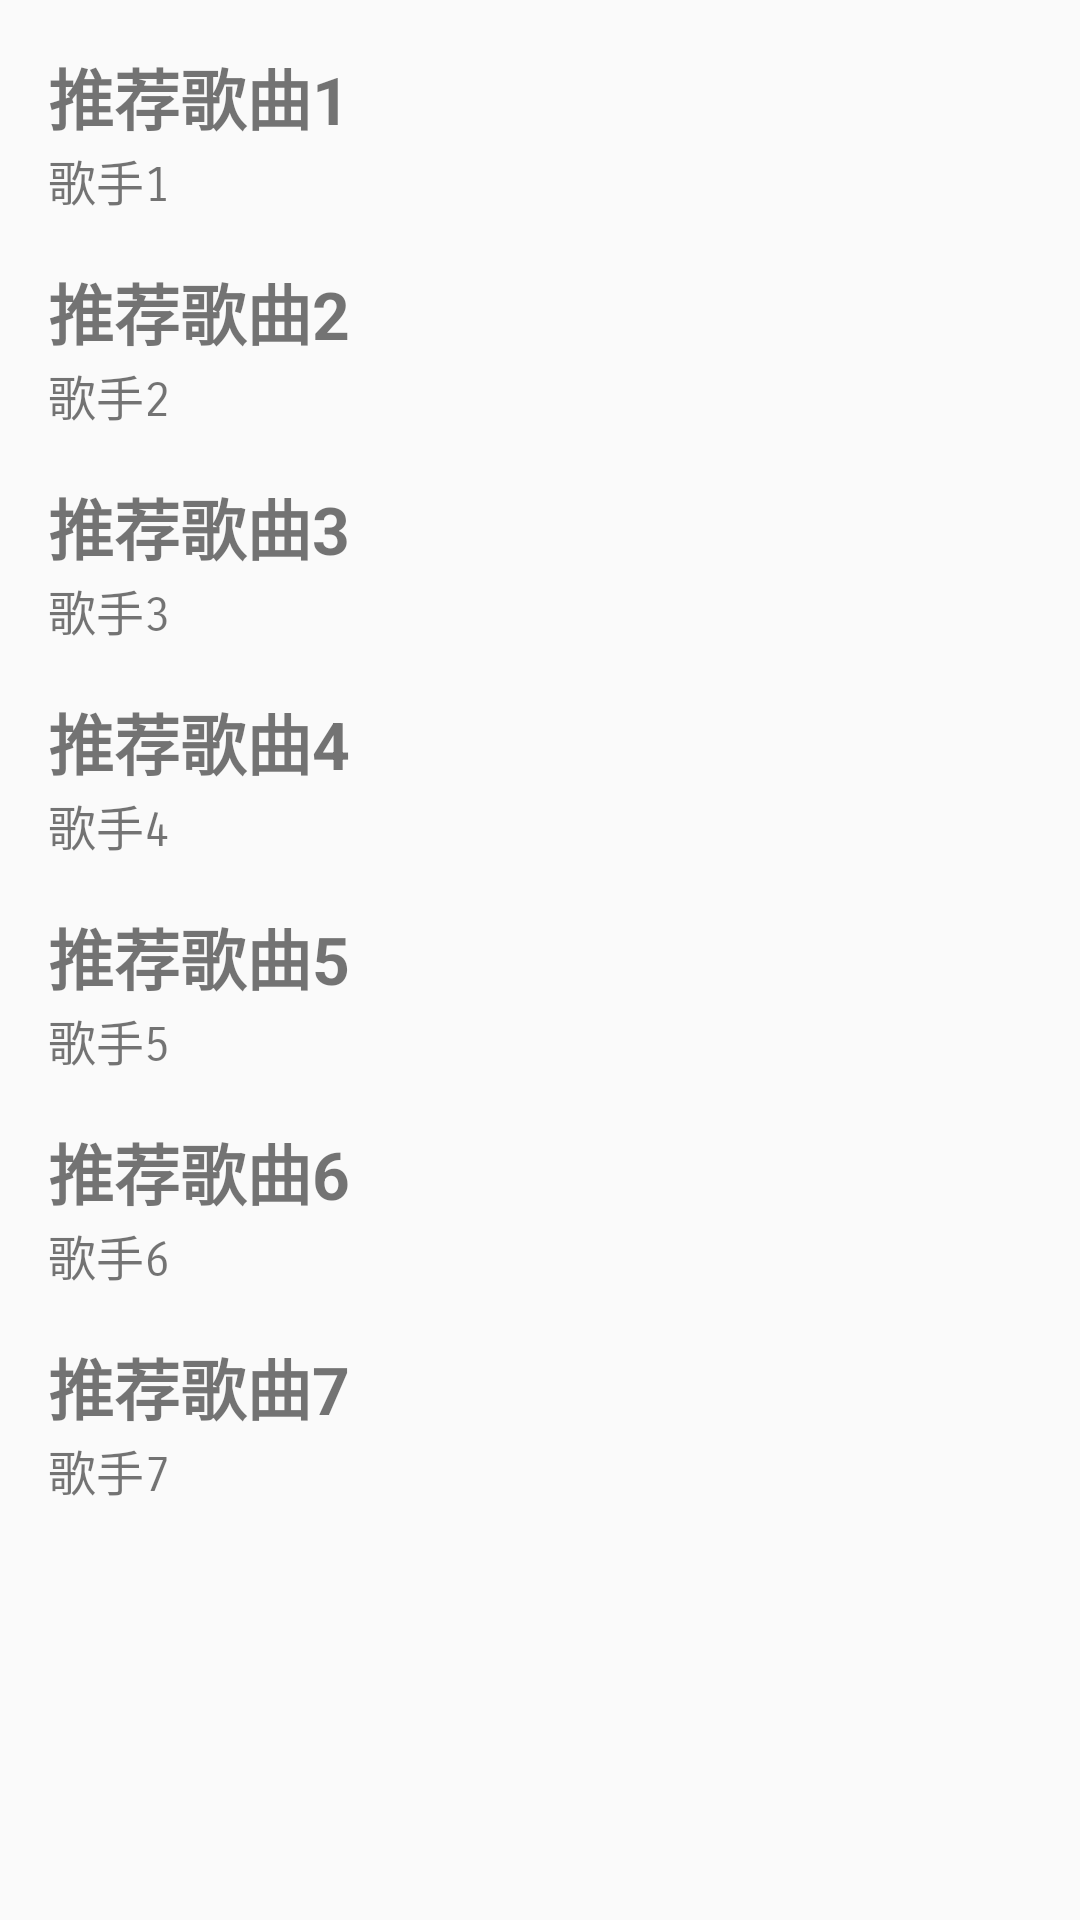

Android layout source for this screen:
<!-- AndroidManifest.xml: application theme AppTheme -->
<!-- res/layout/activiy_recommand.xml -->
<?xml version="1.0" encoding="utf-8"?>
<LinearLayout xmlns:android="http://schemas.android.com/apk/res/android"
    android:id="@+id/recommand"
    android:layout_width="match_parent"
    android:layout_height="match_parent"
    android:orientation="vertical">

    <ScrollView
        android:layout_width="match_parent"
        android:layout_height="wrap_content">

        <LinearLayout
            android:layout_width="match_parent"
            android:layout_height="match_parent"
            android:orientation="vertical">

            <LinearLayout
                android:id="@+id/recommand_song1"
                android:layout_width="match_parent"
                android:layout_height="wrap_content"
                android:orientation="vertical">

                <TextView
                    android:id="@+id/tv_song_name1"
                    style="@style/RecommandMusic"
                    android:layout_width="wrap_content"
                    android:layout_height="wrap_content"
                    android:text="@string/recommand_song_1" />

                <TextView
                    android:id="@+id/tv_songer1"
                    style="@style/RecommandSonger"
                    android:layout_width="wrap_content"
                    android:layout_height="wrap_content"
                    android:text="@string/songer_1" />
            </LinearLayout>

            <LinearLayout
                android:id="@+id/recommand_song2"
                android:layout_width="match_parent"
                android:layout_height="wrap_content"
                android:orientation="vertical">

                <TextView
                    android:id="@+id/tv_song_name2"
                    style="@style/RecommandMusic"
                    android:layout_width="wrap_content"
                    android:layout_height="wrap_content"
                    android:text="@string/recommand_song_2" />

                <TextView
                    android:id="@+id/tv_songer2"
                    style="@style/RecommandSonger"
                    android:layout_width="wrap_content"
                    android:layout_height="wrap_content"
                    android:text="@string/songer_2" />
            </LinearLayout>

            <LinearLayout
                android:id="@+id/recommand_song3"
                android:layout_width="match_parent"
                android:layout_height="wrap_content"
                android:orientation="vertical">

                <TextView
                    android:id="@+id/tv_song_name3"
                    style="@style/RecommandMusic"
                    android:layout_width="wrap_content"
                    android:layout_height="wrap_content"
                    android:text="@string/recommand_song_3" />

                <TextView
                    android:id="@+id/tv_songer3"
                    style="@style/RecommandSonger"
                    android:layout_width="wrap_content"
                    android:layout_height="wrap_content"
                    android:text="@string/songer_3" />
            </LinearLayout>

            <LinearLayout
                android:id="@+id/recommand_song4"
                android:layout_width="match_parent"
                android:layout_height="wrap_content"
                android:orientation="vertical">

                <TextView
                    android:id="@+id/tv_song_name4"
                    style="@style/RecommandMusic"
                    android:layout_width="wrap_content"
                    android:layout_height="wrap_content"
                    android:text="@string/recommand_song_4" />

                <TextView
                    android:id="@+id/tv_songer4"
                    style="@style/RecommandSonger"
                    android:layout_width="wrap_content"
                    android:layout_height="wrap_content"
                    android:text="@string/songer_4" />
            </LinearLayout>

            <LinearLayout
                android:id="@+id/recommand_song5"
                android:layout_width="match_parent"
                android:layout_height="wrap_content"
                android:orientation="vertical">

                <TextView
                    android:id="@+id/tv_song_name5"
                    style="@style/RecommandMusic"
                    android:layout_width="wrap_content"
                    android:layout_height="wrap_content"
                    android:text="@string/recommand_song_5" />

                <TextView
                    android:id="@+id/tv_songer5"
                    style="@style/RecommandSonger"
                    android:layout_width="wrap_content"
                    android:layout_height="wrap_content"
                    android:text="@string/songer_5" />
            </LinearLayout>

            <LinearLayout
                android:id="@+id/recommand_song6"
                android:layout_width="match_parent"
                android:layout_height="wrap_content"
                android:orientation="vertical">

                <TextView
                    android:id="@+id/tv_song_name6"
                    style="@style/RecommandMusic"
                    android:layout_width="wrap_content"
                    android:layout_height="wrap_content"
                    android:text="@string/recommand_song_6" />

                <TextView
                    android:id="@+id/tv_songer6"
                    style="@style/RecommandSonger"
                    android:layout_width="wrap_content"
                    android:layout_height="wrap_content"
                    android:text="@string/songer_6" />
            </LinearLayout>

            <LinearLayout
                android:id="@+id/recommand_song7"
                android:layout_width="match_parent"
                android:layout_height="wrap_content"
                android:orientation="vertical">

                <TextView
                    android:id="@+id/tv_song_name7"
                    style="@style/RecommandMusic"
                    android:layout_width="wrap_content"
                    android:layout_height="wrap_content"
                    android:text="@string/recommand_song_7" />

                <TextView
                    android:id="@+id/tv_songer7"
                    style="@style/RecommandSonger"
                    android:layout_width="wrap_content"
                    android:layout_height="wrap_content"
                    android:text="@string/songer_7" />
            </LinearLayout>
        </LinearLayout>
    </ScrollView>
</LinearLayout>
<!-- resources referenced by this layout -->
<resources>
  <string name="recommand_song_1">推荐歌曲1</string>
  <string name="recommand_song_2">推荐歌曲2</string>
  <string name="recommand_song_3">推荐歌曲3</string>
  <string name="recommand_song_4">推荐歌曲4</string>
  <string name="recommand_song_5">推荐歌曲5</string>
  <string name="recommand_song_6">推荐歌曲6</string>
  <string name="recommand_song_7">推荐歌曲7</string>
  <string name="songer_1">歌手1</string>
  <string name="songer_2">歌手2</string>
  <string name="songer_3">歌手3</string>
  <string name="songer_4">歌手4</string>
  <string name="songer_5">歌手5</string>
  <string name="songer_6">歌手6</string>
  <string name="songer_7">歌手7</string>
  <style name="RecommandMusic" parent="android:Widget.TextView">
          <item name="android:paddingLeft">16dp</item>
          <item name="android:paddingTop">16dp</item>
          <item name="android:textSize">22sp</item>
          <item name="android:textStyle">bold</item>
          <item name="android:layout_width">match_parent</item>
          <item name="android:layout_height">wrap_content</item>
          <item name="android:gravity">center</item>
      </style>
  <style name="RecommandSonger" parent="android:Widget.TextView">
          <item name="android:paddingLeft">16dp</item>
          <item name="android:textSize">16sp</item>
          <item name="android:fontFamily">sans-serif-smallcaps</item>
          <item name="android:layout_width">match_parent</item>
          <item name="android:layout_height">wrap_content</item>
          <item name="android:gravity">center</item>
      </style>
  <style name="AppTheme" parent="Theme.AppCompat.Light.DarkActionBar">
          
          <item name="colorPrimary">@color/colorPrimary</item>
          <item name="colorPrimaryDark">@color/colorPrimaryDark</item>
          <item name="colorAccent">@color/colorAccent</item>
      </style>
  <color name="colorPrimary">#3F51B5</color>
  <color name="colorPrimaryDark">#303F9F</color>
  <color name="colorAccent">#FF4081</color>
</resources>
